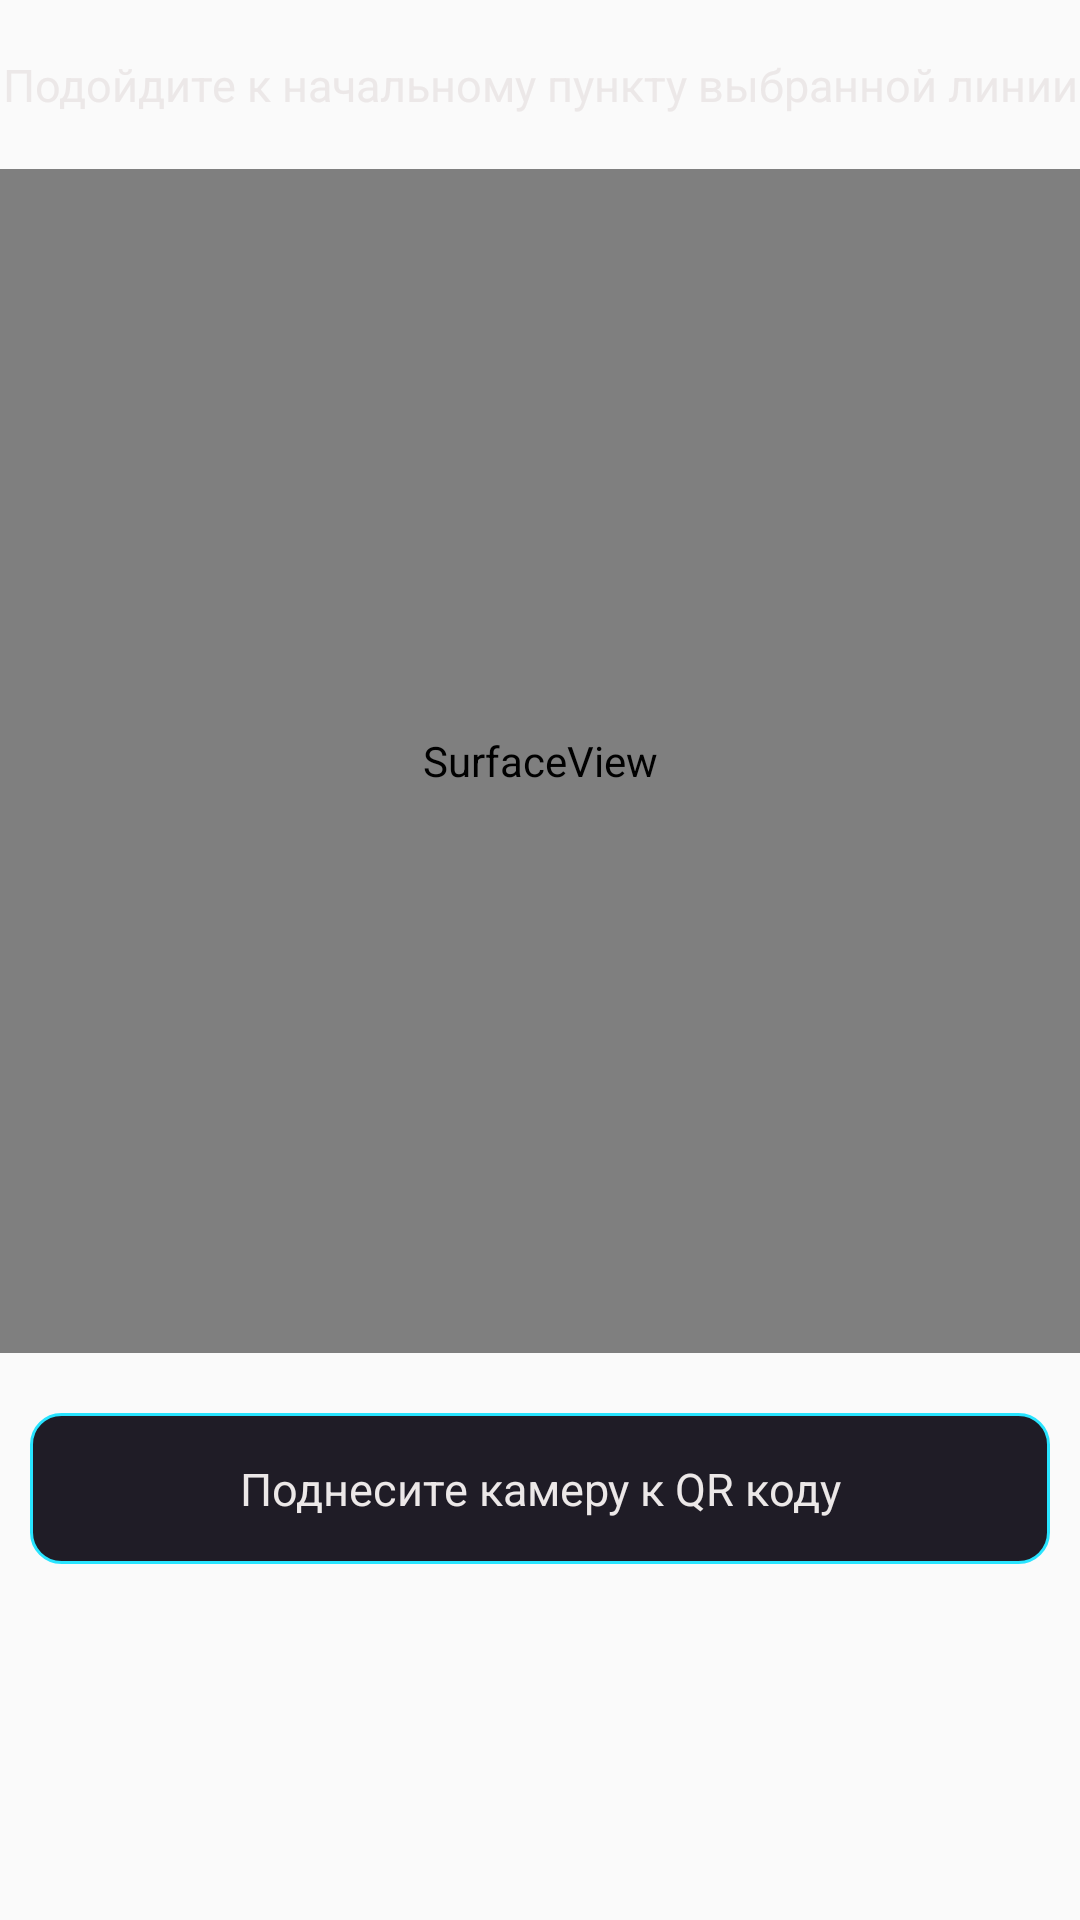

Write the Android layout XML for this screen, with the resource values it uses.
<!-- AndroidManifest.xml: application theme AppTheme -->
<!-- res/layout/quest_activity_q_r_scanner.xml -->
<?xml version="1.0" encoding="utf-8"?>
<LinearLayout xmlns:android="http://schemas.android.com/apk/res/android"
    xmlns:tools="http://schemas.android.com/tools"
    android:layout_width="match_parent"
    android:layout_height="match_parent"
    android:orientation="vertical"
    android:background="@drawable/login_background"
    tools:context=".QRScanner"
    android:weightSum="2">

    <TextView
        android:layout_width="match_parent"
        android:layout_height="wrap_content"
        android:id="@+id/directionsTextView"
        android:layout_marginVertical="8dp"
        android:textSize='15sp'
        android:paddingVertical="10dp"
        android:gravity="center"
        android:textColor="@color/text"
        android:text="@string/qr_scanner_text_top" />

    <SurfaceView
        android:id="@+id/camerapreview"
        android:layout_width="match_parent"
        android:layout_height="0dp"
        android:layout_weight="1.6"/>

    <TextView
        android:id="@+id/textView"
        android:layout_width="match_parent"
        android:layout_height="wrap_content"
        android:layout_marginHorizontal="10dp"
        android:layout_marginTop="20dp"
        android:layout_marginBottom="20dp"
        android:background="@drawable/edit"
        android:gravity="center"
        android:padding="15dp"
        android:text="@string/qr_text_below_scanner"
        android:textColor="@color/text"
        android:textSize='15sp' />







</LinearLayout>
<!-- resources referenced by this layout -->
<resources>
  <color name="text">#ECE8E8</color>
  <!-- drawable edit (drawable) -->
  <?xml version="1.0" encoding="utf-8"?>
  <shape xmlns:android="http://schemas.android.com/apk/res/android">
      <solid android:color="#1F1C26"/>
      <stroke android:color="@color/borders"/>
      <stroke android:width="1dp"/>
      <corners android:radius="10dp"/>
  </shape>
  <string name="qr_scanner_text_top">Подойдите к начальному пункту выбранной линии</string>
  <string name="qr_text_below_scanner">Поднесите камеру к QR коду</string>
  <style name="AppTheme" parent="Theme.AppCompat.Light.DarkActionBar">
          
          <item name="colorPrimary">@color/colorPrimary</item>
          <item name="colorPrimaryDark">@color/colorPrimaryDark</item>
          <item name="colorAccent">@color/colorAccent</item>
      </style>
  <color name="borders">#28E4FF</color>
  <color name="colorPrimary">#2C273C</color>
  <color name="colorPrimaryDark">#1F1C26</color>
  <color name="colorAccent">#3B9EFF</color>
</resources>
